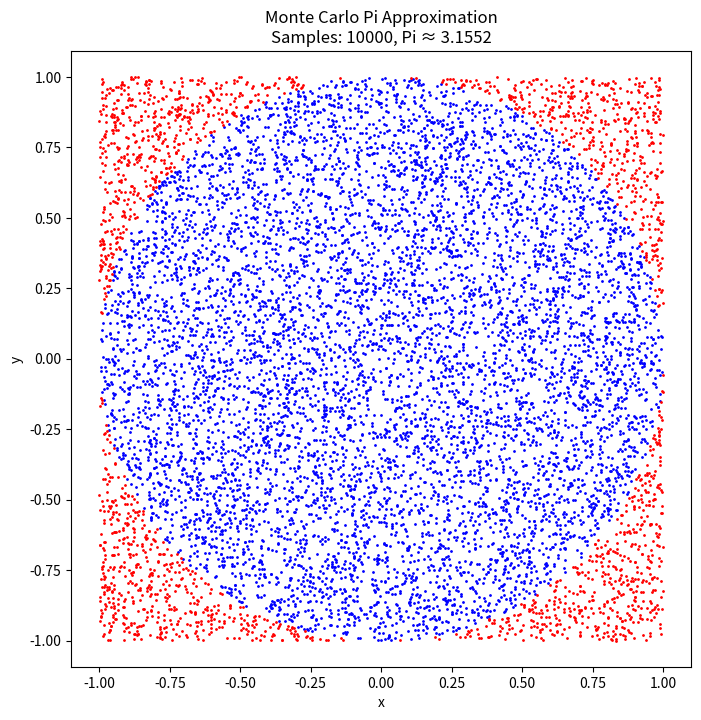

Python code for this plot:
import numpy as np
import matplotlib.pyplot as plt

def montecarlo_pi_approximation(num_samples):
    """Approximate Pi using the Monte Carlo method.
    
    This function uses the Monte Carlo method to approximate the value of Pi. 
    It generates a specified number of random points in a square and then determines
    the proportion of points that lie within a circle inscribed in the square. 
    The approximate value of Pi is then calculated as four times this proportion.
    The function also plots a scatter plot of the generated points, with points 
    inside the circle colored in blue and points outside the circle colored in red.
    """
    
    # Generate random points
    x = np.random.rand(num_samples) * 2 - 1  # Scale to [-1, 1]
    y = np.random.rand(num_samples) * 2 - 1  # Scale to [-1, 1]
    inside_circle = x**2 + y**2 <= 1  # Check if points are inside the unit circle
    
    # Approximate Pi
    pi_approx = 4 * np.sum(inside_circle) / num_samples
    
    # Plotting
    plt.figure(figsize=(8,8))
    plt.scatter(x[inside_circle], y[inside_circle], color='blue', s=1)
    plt.scatter(x[~inside_circle], y[~inside_circle], color='red', s=1)
    plt.xlabel('x')
    plt.ylabel('y')
    plt.title(f'Monte Carlo Pi Approximation\nSamples: {num_samples}, Pi ≈ {pi_approx}')
    plt.axis('equal')
    plt.show()
    
    return pi_approx

# Example usage
num_samples = 10000
montecarlo_pi_approximation(num_samples)
